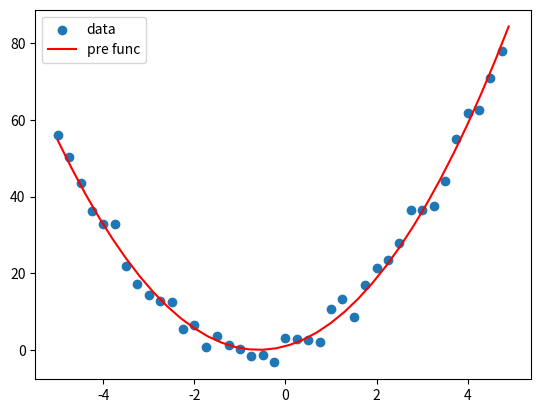

Write the Python code that produced this figure.
import scipy.optimize as op
import numpy as np
import matplotlib.pyplot as plt
def f(x,a,b):
    return (a*x+b)**2
a=1.7
b=0.92
x=np.arange(-5,5,0.25)
y=f(x,a,b)+3*np.random.normal(size=(40))

popt,pcov=op.curve_fit(f,x,y)

a_pre,b_pre=popt
print("predicted a=",a_pre," predicted b=",b_pre)

x0=np.arange(-5,5,0.3)
y_pred=f(x0,a_pre,b_pre)


plt.scatter(x,y,label="data")
plt.plot(x0,y_pred,color="red",label="pre func")
plt.legend()
plt.show()

